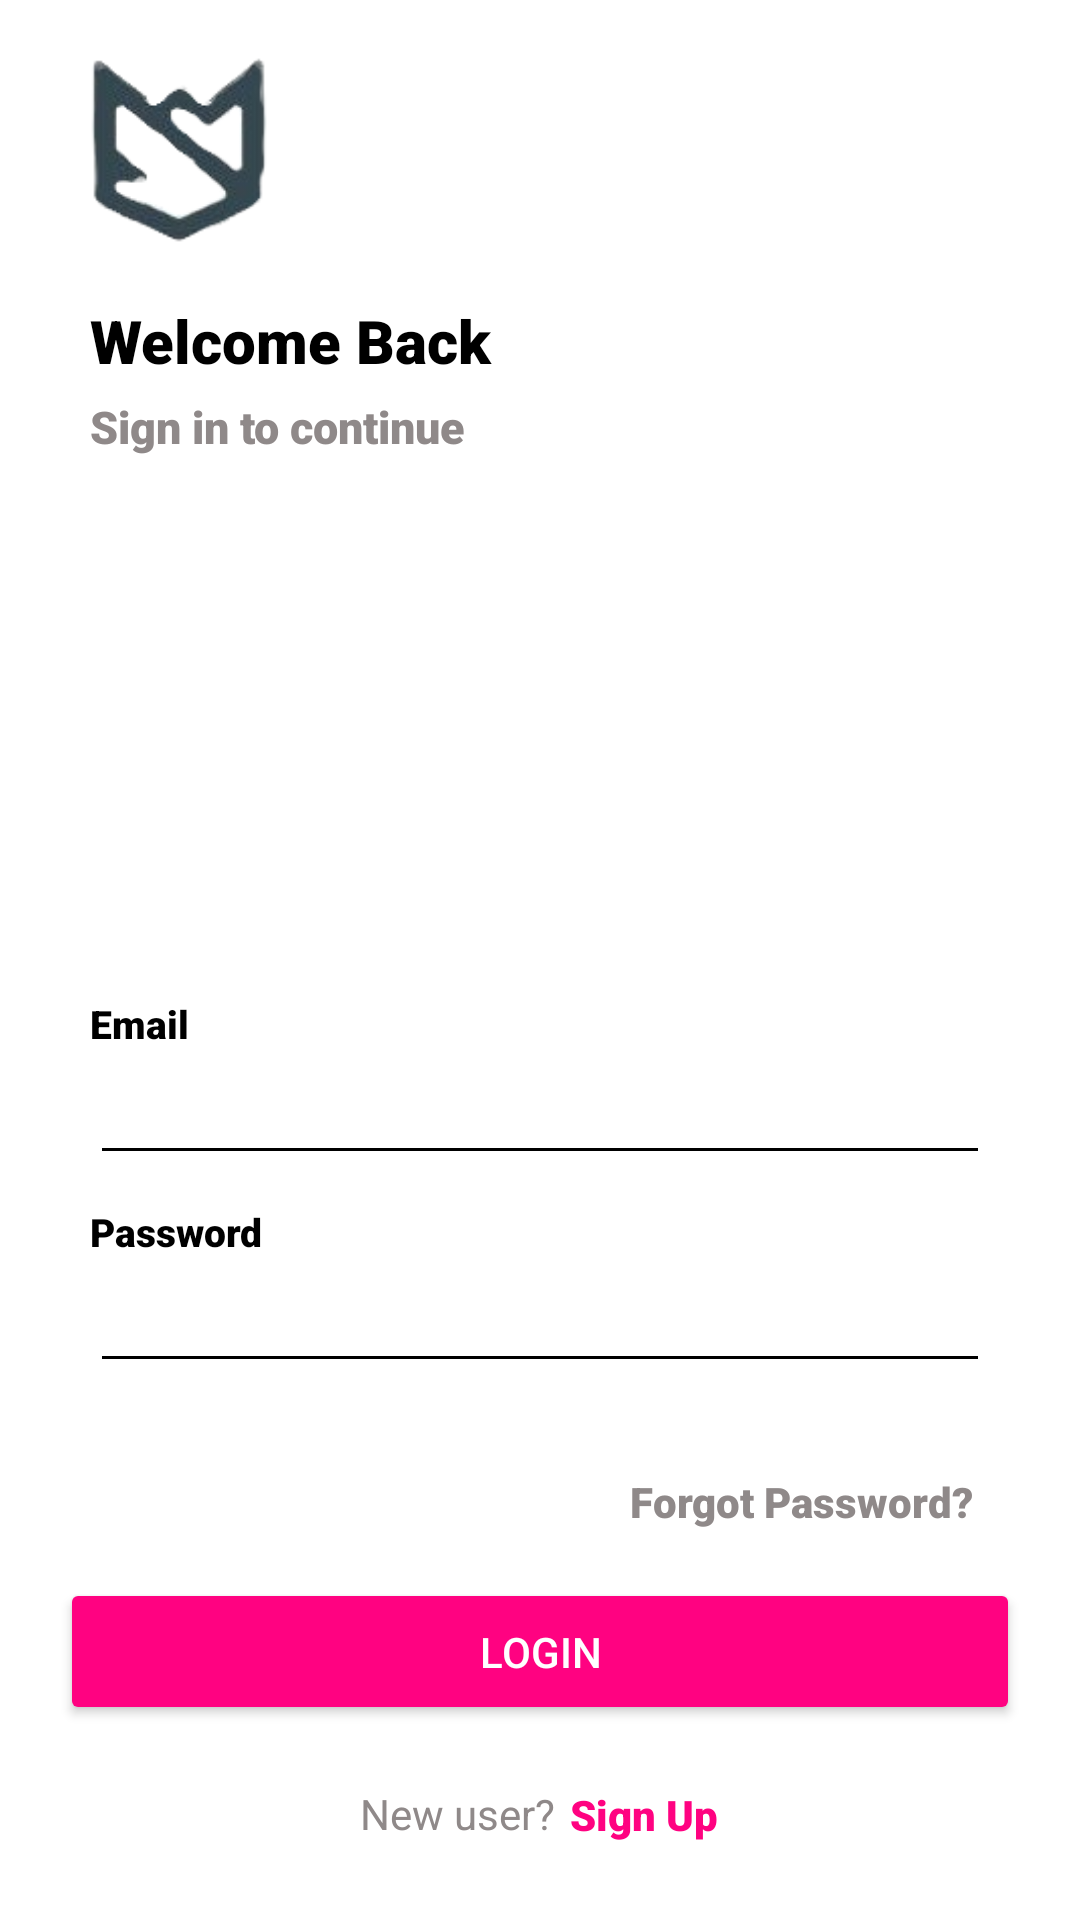

The Android layout XML behind this screen, and the referenced resources:
<!-- AndroidManifest.xml: application theme Theme.Login_light -->
<!-- res/layout/activity_main.xml -->
<?xml version="1.0" encoding="utf-8"?>
<LinearLayout
    xmlns:android="http://schemas.android.com/apk/res/android"
    xmlns:app="http://schemas.android.com/apk/res-auto"
    xmlns:tools="http://schemas.android.com/tools"
    android:layout_width="match_parent"
    android:layout_height="match_parent"
    android:orientation="vertical"
    android:background="@color/white"

    tools:context=".MainActivity">
    <ImageView
        android:layout_width="60dp"
        android:layout_height="100dp"
        android:layout_marginLeft="30dp"
         android:src="@drawable/avg"
        />

    <TextView
        android:layout_width="wrap_content"
        android:layout_height="wrap_content"
        android:layout_marginLeft="30dp"
        android:text="Welcome Back"
        android:fontFamily="sans-serif-black"
        android:textSize="20dp"
        android:textColor="@color/black"
        app:layout_constraintBottom_toBottomOf="parent"
        app:layout_constraintEnd_toEndOf="parent"
        app:layout_constraintStart_toStartOf="parent"
        app:layout_constraintTop_toTopOf="parent" />
    <TextView
        android:layout_width="wrap_content"
        android:layout_height="wrap_content"
        android:layout_marginLeft="30dp"
        android:layout_marginTop="5dp"
        android:fontFamily="sans-serif-black"
        android:textSize="15dp"
        android:text="Sign in to continue"
        android:textColor="@color/light_dark"
        app:layout_constraintBottom_toBottomOf="parent"
        app:layout_constraintEnd_toEndOf="parent"
        app:layout_constraintStart_toStartOf="parent"
        app:layout_constraintTop_toTopOf="parent" />
    <TextView
        android:layout_width="300dp"
        android:layout_height="wrap_content"
        android:layout_marginTop="180dp"
        android:textColorHint="@color/black"
        android:textSize="13dp"
        android:textColor="@color/black"
        android:fontFamily="sans-serif-black"
        android:backgroundTint="@color/black"
        android:layout_marginLeft="30dp"
        android:hint="Email"
    />
    <EditText
        android:layout_width="300dp"
        android:layout_height="wrap_content"
        android:layout_marginTop="7dp"
        android:textColorHint="@color/black"
        android:textSize="13dp"
        android:textColor="@color/black"
        android:fontFamily="sans-serif-black"
        android:backgroundTint="@color/black"
        android:layout_marginLeft="30dp"

        />
    <TextView
        android:layout_width="300dp"
        android:layout_height="wrap_content"
        android:layout_marginTop="10dp"
        android:textColorHint="@color/black"
        android:textSize="13dp"
        android:textColor="@color/black"
        android:fontFamily="sans-serif-black"
        android:backgroundTint="@color/black"
        android:layout_marginLeft="30dp"
        android:hint="Password"
        />
    <EditText
        android:layout_width="300dp"
        android:layout_height="wrap_content"
        android:layout_marginTop="7dp"
        android:textColorHint="@color/black"
        android:textSize="13dp"
        android:textColor="@color/black"
        android:fontFamily="sans-serif-black"
        android:backgroundTint="@color/black"
        android:layout_marginLeft="30dp"

        />
    <TextView
        android:layout_width="match_parent"
        android:layout_height="wrap_content"
        android:fontFamily="sans-serif-black"
        android:text="Forgot Password?"
        android:layout_marginTop="30dp"
        android:layout_marginLeft="210dp"
        android:textColor="@color/light_dark"
     />
    <Button
        android:id="@+id/button"
        android:layout_width="320sp"
        android:layout_height="wrap_content"
        android:layout_marginTop="16dp"
        android:backgroundTint="#FF0281"
        android:textColor="@color/white"
        android:layout_marginLeft="20dp"
        android:padding="15dp"
        android:text="Login"
        />
    <TextView
        android:layout_width="match_parent"
        android:layout_height="wrap_content"
        android:layout_marginTop="20dp"
        android:layout_marginLeft="120dp"
        android:textColor="@color/light_dark"
        android:text="New user?"
        />

    <TextView
        android:layout_width="match_parent"
        android:layout_height="wrap_content"
        android:textColor="#FF0281"
        android:layout_marginTop="-19dp"
        android:layout_marginLeft="190dp"
        android:fontFamily="sans-serif-black"
        android:text="Sign Up"
        />
</LinearLayout>
<!-- resources referenced by this layout -->
<resources>
  <color name="black">#FF000000</color>
  <color name="light_dark">#8F8989</color>
  <color name="white">#FFFFFFFF</color>
  <!-- drawable avg: png bitmap (drawable, 11690 bytes) -->
  <style name="Theme.Login_light" parent="Theme.MaterialComponents.DayNight.NoActionBar">
          
          <item name="colorPrimary">@color/purple_500</item>
          <item name="colorPrimaryVariant">@color/purple_700</item>
          <item name="colorOnPrimary">@color/white</item>
          
          <item name="colorSecondary">@color/teal_200</item>
          <item name="colorSecondaryVariant">@color/teal_700</item>
          <item name="colorOnSecondary">@color/black</item>
          
          <item name="android:statusBarColor">?attr/colorPrimaryVariant</item>
          
      </style>
  <color name="purple_500">#FF6200EE</color>
  <color name="purple_700">#FF3700B3</color>
  <color name="teal_200">#FF03DAC5</color>
  <color name="teal_700">#FF018786</color>
</resources>
